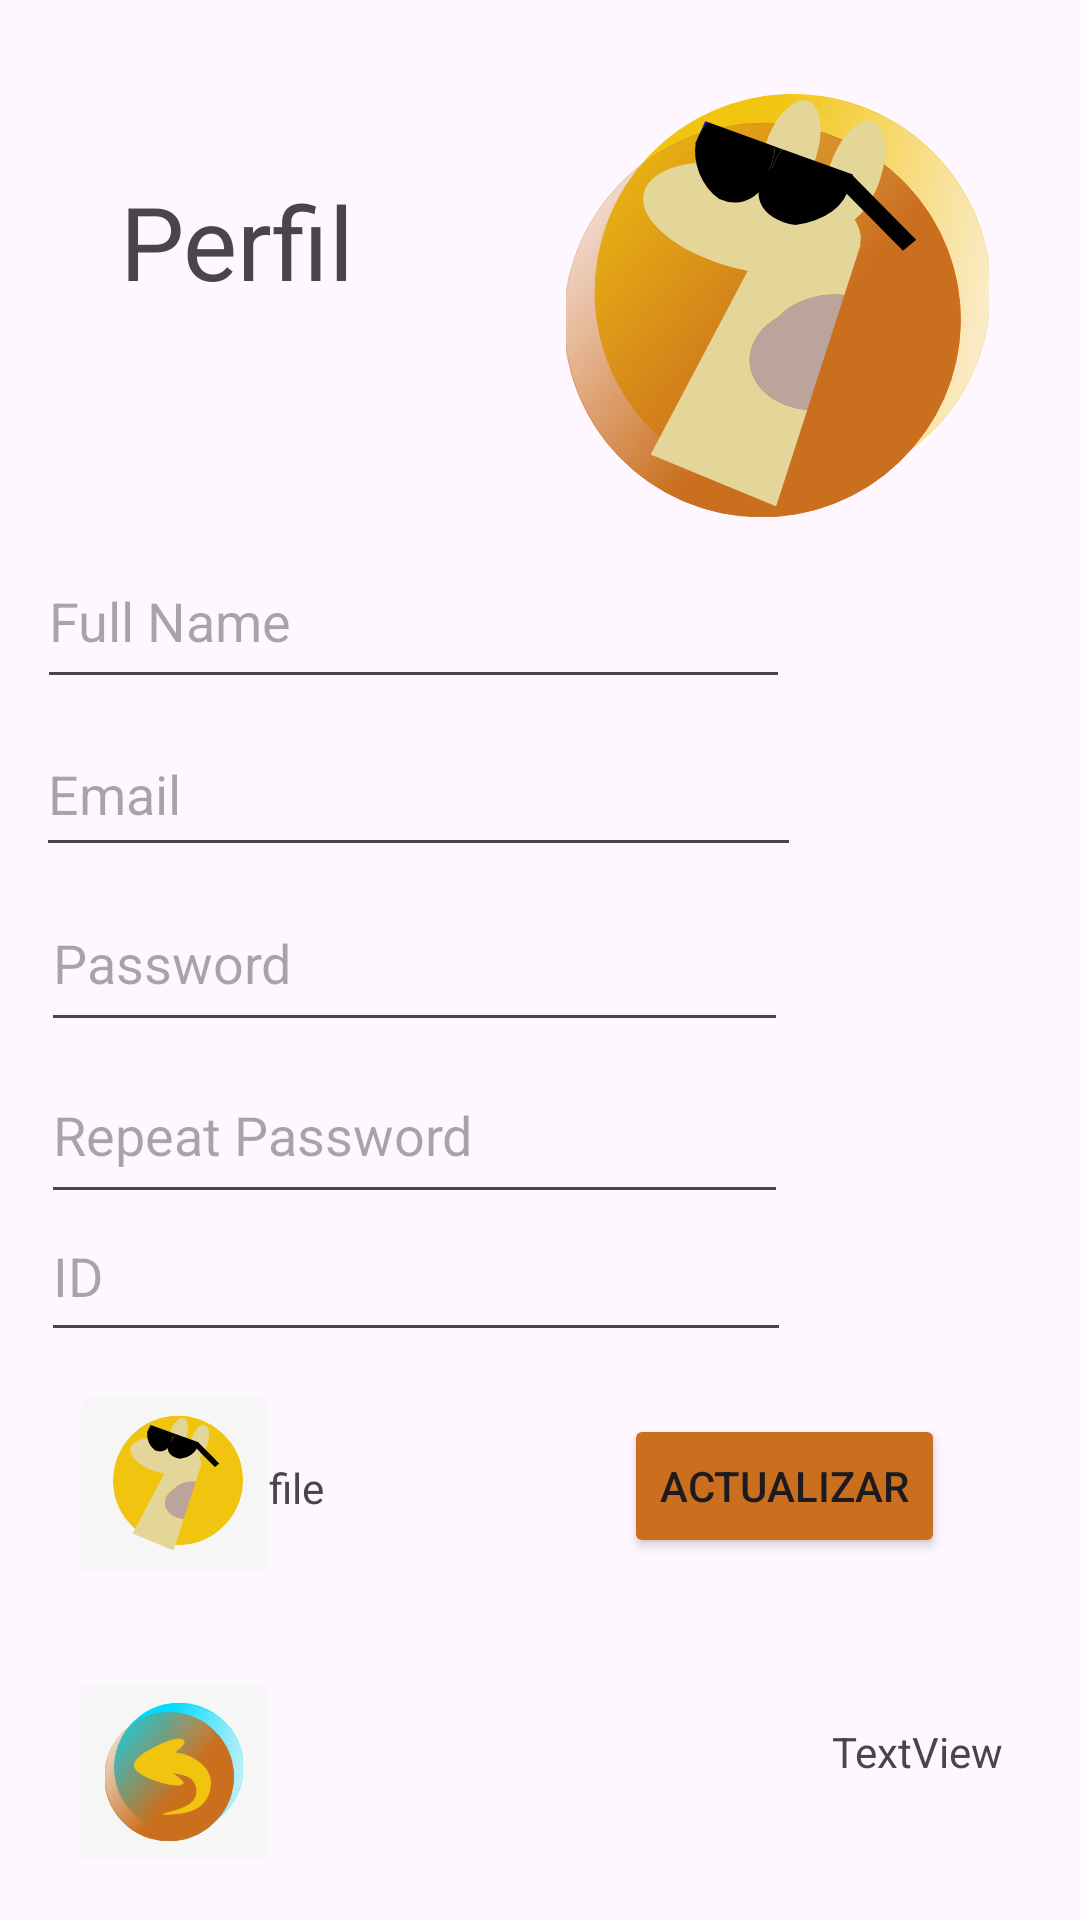

Write the Android layout XML for this screen, with the resource values it uses.
<!-- AndroidManifest.xml: application theme Theme.RentalCar -->
<!-- res/layout/activity_prof_track.xml -->
<?xml version="1.0" encoding="utf-8"?>
<androidx.constraintlayout.widget.ConstraintLayout xmlns:android="http://schemas.android.com/apk/res/android"
    xmlns:app="http://schemas.android.com/apk/res-auto"
    xmlns:tools="http://schemas.android.com/tools"
    android:id="@+id/main"
    android:layout_width="match_parent"
    android:layout_height="match_parent"
    tools:context=".profTrack">

    <EditText
        android:id="@+id/txtPassProf2"
        android:layout_width="249dp"
        android:layout_height="56dp"
        android:ems="10"
        android:hint="Password"
        android:inputType="textPassword"
        app:layout_constraintBottom_toBottomOf="parent"
        app:layout_constraintEnd_toEndOf="parent"
        app:layout_constraintHorizontal_bias="0.123"
        app:layout_constraintStart_toStartOf="parent"
        app:layout_constraintTop_toTopOf="parent"
        app:layout_constraintVertical_bias="0.499" />

    <ImageButton
        android:id="@+id/imageButton4"
        android:layout_width="70dp"
        android:layout_height="70dp"
        android:backgroundTint="#F6F6F6"
        android:contentDescription="@string/bottom_sheet_behavior"
        android:scaleType="centerInside"
        app:layoutDescription="@xml/backup_rules"
        app:layout_constraintBottom_toBottomOf="parent"
        app:layout_constraintEnd_toEndOf="parent"
        app:layout_constraintHorizontal_bias="0.079"
        app:layout_constraintStart_toStartOf="parent"
        app:layout_constraintTop_toTopOf="parent"
        app:layout_constraintVertical_bias="0.975"
        app:srcCompat="@drawable/bakcbutton" />

    <TextView
        android:id="@+id/textView13"
        android:layout_width="wrap_content"
        android:layout_height="wrap_content"
        android:text="Perfil"
        android:textSize="34sp"
        app:layout_constraintBottom_toBottomOf="parent"
        app:layout_constraintEnd_toEndOf="parent"
        app:layout_constraintHorizontal_bias="0.142"
        app:layout_constraintStart_toStartOf="parent"
        app:layout_constraintTop_toTopOf="parent"
        app:layout_constraintVertical_bias="0.097" />

    <EditText
        android:id="@+id/txtNameProf2"
        android:layout_width="251dp"
        android:layout_height="55dp"
        android:ems="10"
        android:hint="Full Name"
        android:inputType="text"
        app:layout_constraintBottom_toBottomOf="parent"
        app:layout_constraintEnd_toEndOf="parent"
        app:layout_constraintHorizontal_bias="0.114"
        app:layout_constraintStart_toStartOf="parent"
        app:layout_constraintTop_toTopOf="parent"
        app:layout_constraintVertical_bias="0.304" />

    <ImageView
        android:id="@+id/imgAvatar3"
        android:layout_width="141dp"
        android:layout_height="154dp"
        app:layout_constraintBottom_toBottomOf="parent"
        app:layout_constraintEnd_toEndOf="parent"
        app:layout_constraintHorizontal_bias="0.862"
        app:layout_constraintStart_toStartOf="parent"
        app:layout_constraintTop_toTopOf="parent"
        app:layout_constraintVertical_bias="0.051"
        app:srcCompat="@drawable/logotipe" />

    <TextView
        android:id="@+id/textView14"
        android:layout_width="wrap_content"
        android:layout_height="wrap_content"
        android:layout_marginEnd="252dp"
        android:text="Profile"
        app:layout_constraintBottom_toBottomOf="parent"
        app:layout_constraintEnd_toEndOf="parent"
        app:layout_constraintHorizontal_bias="0.025"
        app:layout_constraintStart_toEndOf="@+id/imgProfile"
        app:layout_constraintTop_toTopOf="parent"
        app:layout_constraintVertical_bias="0.783" />

    <EditText
        android:id="@+id/txtEmailProf2"
        android:layout_width="255dp"
        android:layout_height="52dp"
        android:ems="10"
        android:hint="Email"
        android:inputType="textEmailAddress"
        app:layout_constraintBottom_toBottomOf="parent"
        app:layout_constraintEnd_toEndOf="parent"
        app:layout_constraintHorizontal_bias="0.115"
        app:layout_constraintStart_toStartOf="parent"
        app:layout_constraintTop_toTopOf="parent"
        app:layout_constraintVertical_bias="0.403" />

    <EditText
        android:id="@+id/txtIdProf2"
        android:layout_width="250dp"
        android:layout_height="54dp"
        android:ems="10"
        android:hint="ID"
        android:inputType="text"
        app:layout_constraintBottom_toBottomOf="parent"
        app:layout_constraintEnd_toEndOf="parent"
        app:layout_constraintHorizontal_bias="0.124"
        app:layout_constraintStart_toStartOf="parent"
        app:layout_constraintTop_toTopOf="parent"
        app:layout_constraintVertical_bias="0.677" />

    <EditText
        android:id="@+id/txtPassRepeat2"
        android:layout_width="249dp"
        android:layout_height="56dp"
        android:ems="10"
        android:hint="Repeat Password"
        android:inputType="textPassword"
        app:layout_constraintBottom_toBottomOf="parent"
        app:layout_constraintEnd_toEndOf="parent"
        app:layout_constraintHorizontal_bias="0.123"
        app:layout_constraintStart_toStartOf="parent"
        app:layout_constraintTop_toTopOf="parent"
        app:layout_constraintVertical_bias="0.597" />

    <Button
        android:id="@+id/button5"
        android:layout_width="wrap_content"
        android:layout_height="wrap_content"
        android:backgroundTint="#ca6f1e"
        android:text="Actualizar"
        app:layout_constraintBottom_toBottomOf="parent"
        app:layout_constraintEnd_toEndOf="parent"
        app:layout_constraintHorizontal_bias="0.822"
        app:layout_constraintStart_toStartOf="parent"
        app:layout_constraintTop_toTopOf="parent"
        app:layout_constraintVertical_bias="0.796" />

    <ImageButton
        android:id="@+id/imgProfile4"
        android:layout_width="70dp"
        android:layout_height="70dp"
        android:backgroundTint="#F6F6F6"
        android:contentDescription="photo"
        android:scaleType="centerInside"
        app:layout_constraintBottom_toBottomOf="parent"
        app:layout_constraintEnd_toEndOf="parent"
        app:layout_constraintHorizontal_bias="0.079"
        app:layout_constraintStart_toStartOf="parent"
        app:layout_constraintTop_toTopOf="parent"
        app:layout_constraintVertical_bias="0.807"
        app:srcCompat="@drawable/profile" />

    <TextView
        android:id="@+id/textView12"
        android:layout_width="wrap_content"
        android:layout_height="wrap_content"
        android:text="TextView"
        app:layout_constraintBottom_toBottomOf="parent"
        app:layout_constraintEnd_toEndOf="parent"
        app:layout_constraintHorizontal_bias="0.915"
        app:layout_constraintStart_toStartOf="parent"
        app:layout_constraintTop_toTopOf="parent"
        app:layout_constraintVertical_bias="0.925" />
</androidx.constraintlayout.widget.ConstraintLayout>
<!-- resources referenced by this layout -->
<resources>
  <!-- drawable bakcbutton: vector/xml drawable (drawable, 2269 chars, omitted) -->
  <!-- drawable logotipe: vector/xml drawable (drawable, 4195 chars, omitted) -->
  <!-- drawable profile: vector/xml drawable (drawable, 3187 chars, omitted) -->
  <style name="Theme.RentalCar" parent="Base.Theme.RentalCar" />
  <style name="Base.Theme.RentalCar" parent="Theme.Material3.DayNight.NoActionBar">
          
          
      </style>
</resources>
